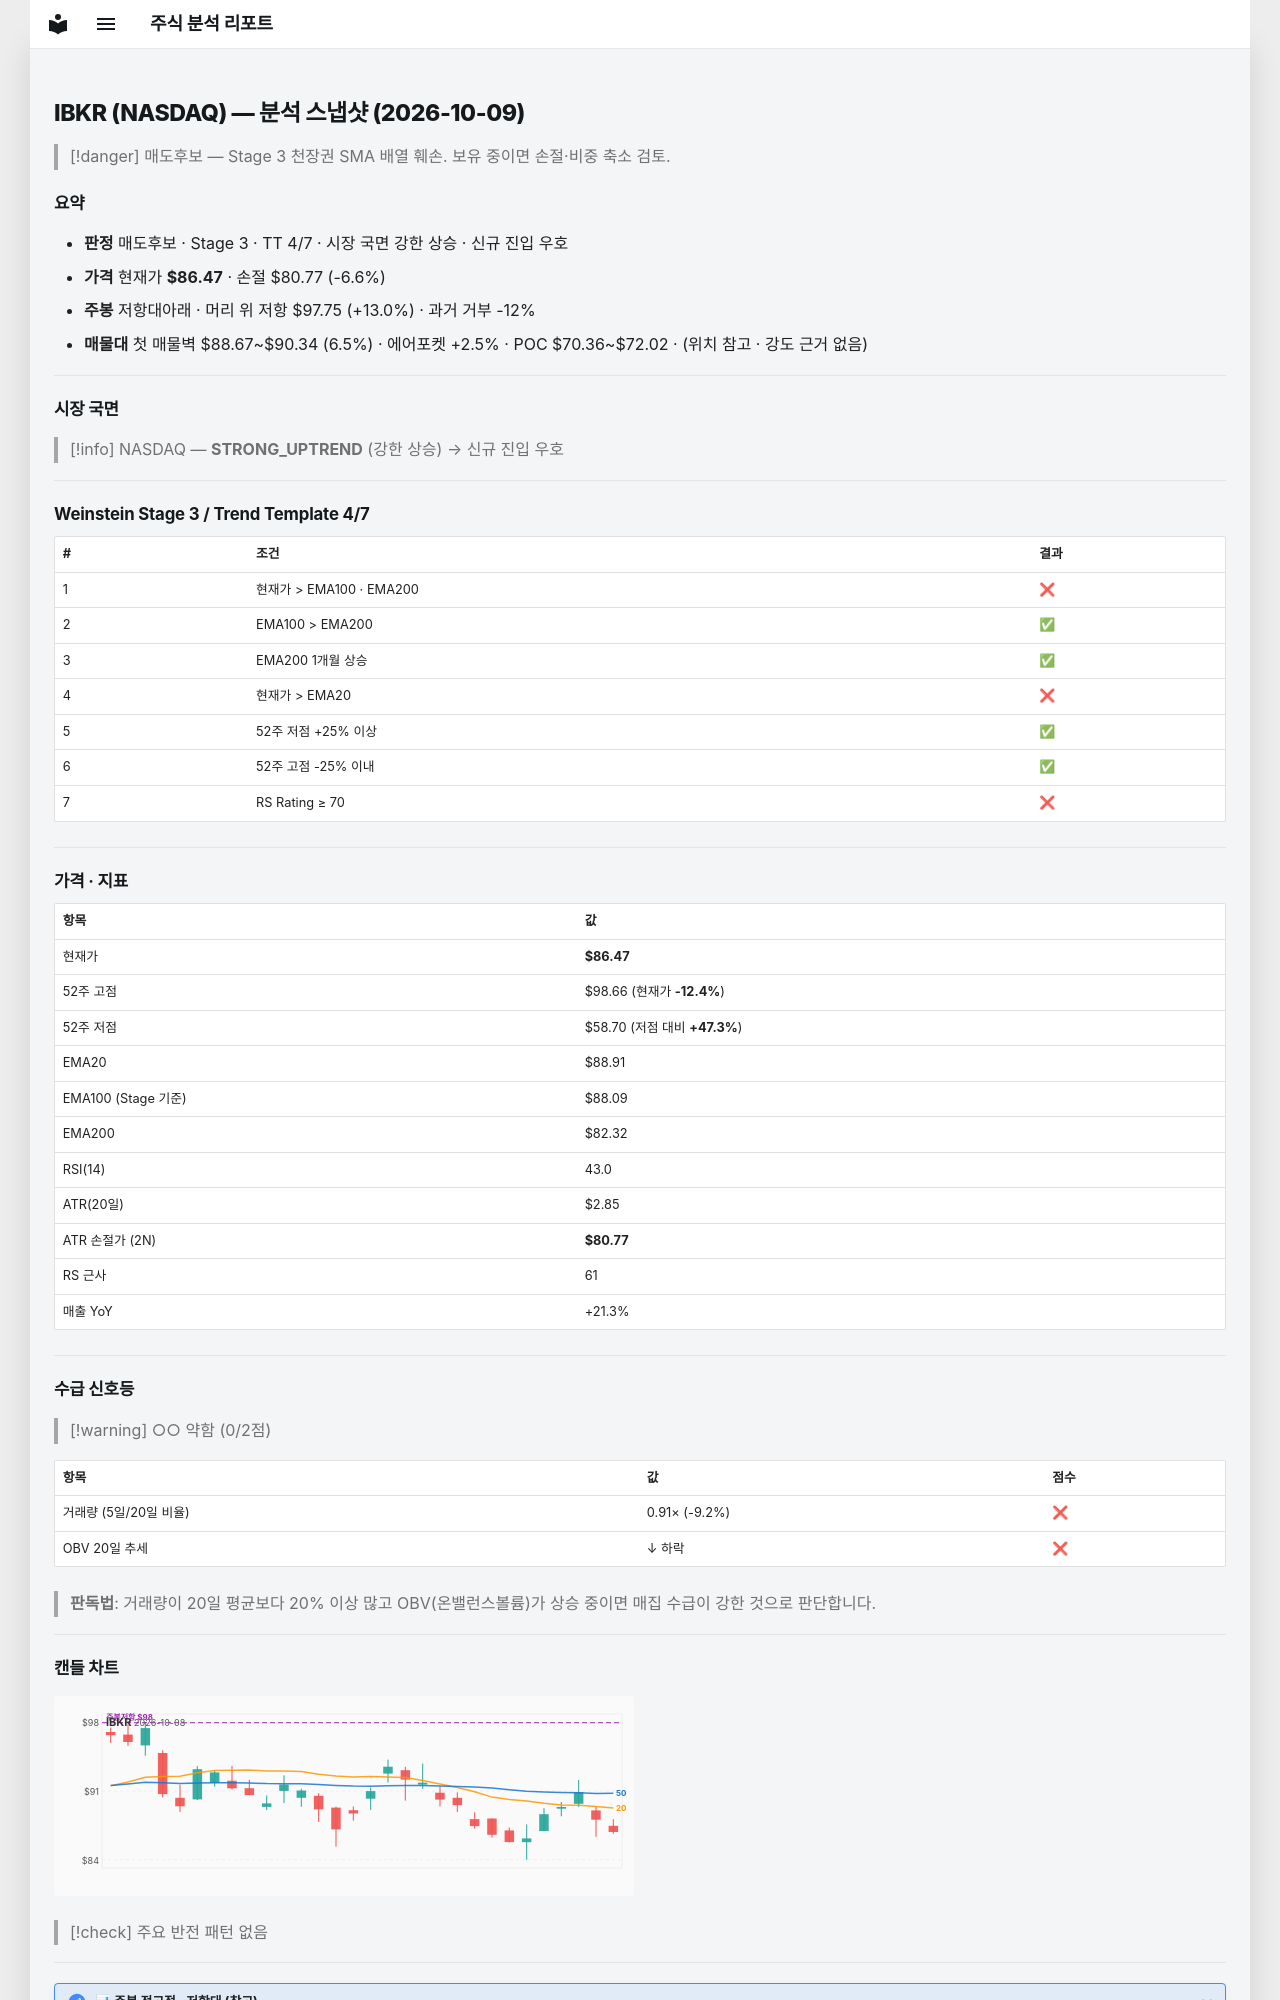

repository: soloandco/stock-reports · page: snapshots/IBKR-2026-10-09/index.html · generator: mkdocs

---
type: analysis-snapshot
title: IBKR 분석 스냅샷
ticker: IBKR
market: NASDAQ
created: 2026-10-09
updated: 2026-10-09
bar-date: 2026-10-08
verdict: 매도후보
real-rr: 1.98
sma50-gap-pct: -2.7
weekly-position: 저항대아래
weekly-overhead-price: 97.75
weekly-overhead-pct: 13.0
stage: 3
trend-template-score: 4
tt-max: 7
ma-set: ema-20-100-200
price: 86.47000122070312
stop-price: 80.76763119862927
market-regime: STRONG_UPTREND
supply-demand-score: 0/2
supply-demand-label: 약함
status: tracking
tags:
  - stock-agent
  - watchlist
  - IBKR
  - analysis
related:
  - "[[analysis-template]]"
---

# IBKR (NASDAQ) — 분석 스냅샷 (2026-10-09)

> [!danger] 매도후보 — Stage 3 천장권
> SMA 배열 훼손. 보유 중이면 손절·비중 축소 검토.

## 요약

- **판정** 매도후보 · Stage 3 · TT 4/7 · 시장 국면 강한 상승 · 신규 진입 우호
- **가격** 현재가 **$86.47** · 손절 $80.77 (-6.6%)
- **주봉** 저항대아래 · 머리 위 저항 $97.75 (+13.0%) · 과거 거부 -12%
- **매물대** 첫 매물벽 $88.67~$90.34 (6.5%) · 에어포켓 +2.5% · POC $70.36~$72.02 · (위치 참고 · 강도 근거 없음)

---

## 시장 국면

> [!info] NASDAQ — **STRONG_UPTREND** (강한 상승) → 신규 진입 우호

---

## Weinstein Stage 3 / Trend Template 4/7

| # | 조건 | 결과 |
|---|------|------|
| 1 | 현재가 > EMA100 · EMA200 | ❌ |
| 2 | EMA100 > EMA200 | ✅ |
| 3 | EMA200 1개월 상승 | ✅ |
| 4 | 현재가 > EMA20 | ❌ |
| 5 | 52주 저점 +25% 이상 | ✅ |
| 6 | 52주 고점 -25% 이내 | ✅ |
| 7 | RS Rating ≥ 70 | ❌ |

---

## 가격 · 지표

| 항목 | 값 |
|------|---|
| 현재가 | **$86.47** |
| 52주 고점 | $98.66 (현재가 **-12.4%**) |
| 52주 저점 | $58.70 (저점 대비 **+47.3%**) |
| EMA20 | $88.91 |
| EMA100 (Stage 기준) | $88.09 |
| EMA200 | $82.32 |
| RSI(14) | 43.0 |
| ATR(20일) | $2.85 |
| ATR 손절가 (2N) | **$80.77** |
| RS 근사 | 61 |
| 매출 YoY | +21.3% |

---
## 수급 신호등

> [!warning] ○○ 약함 (0/2점)

| 항목 | 값 | 점수 |
|------|------|------|
| 거래량 (5일/20일 비율) | 0.91× (-9.2%) | ❌ |
| OBV 20일 추세 | ↓ 하락 | ❌ |

> **판독법**: 거래량이 20일 평균보다 20% 이상 많고 OBV(온밸런스볼륨)가 상승 중이면 매집 수급이 강한 것으로 판단합니다.

---
